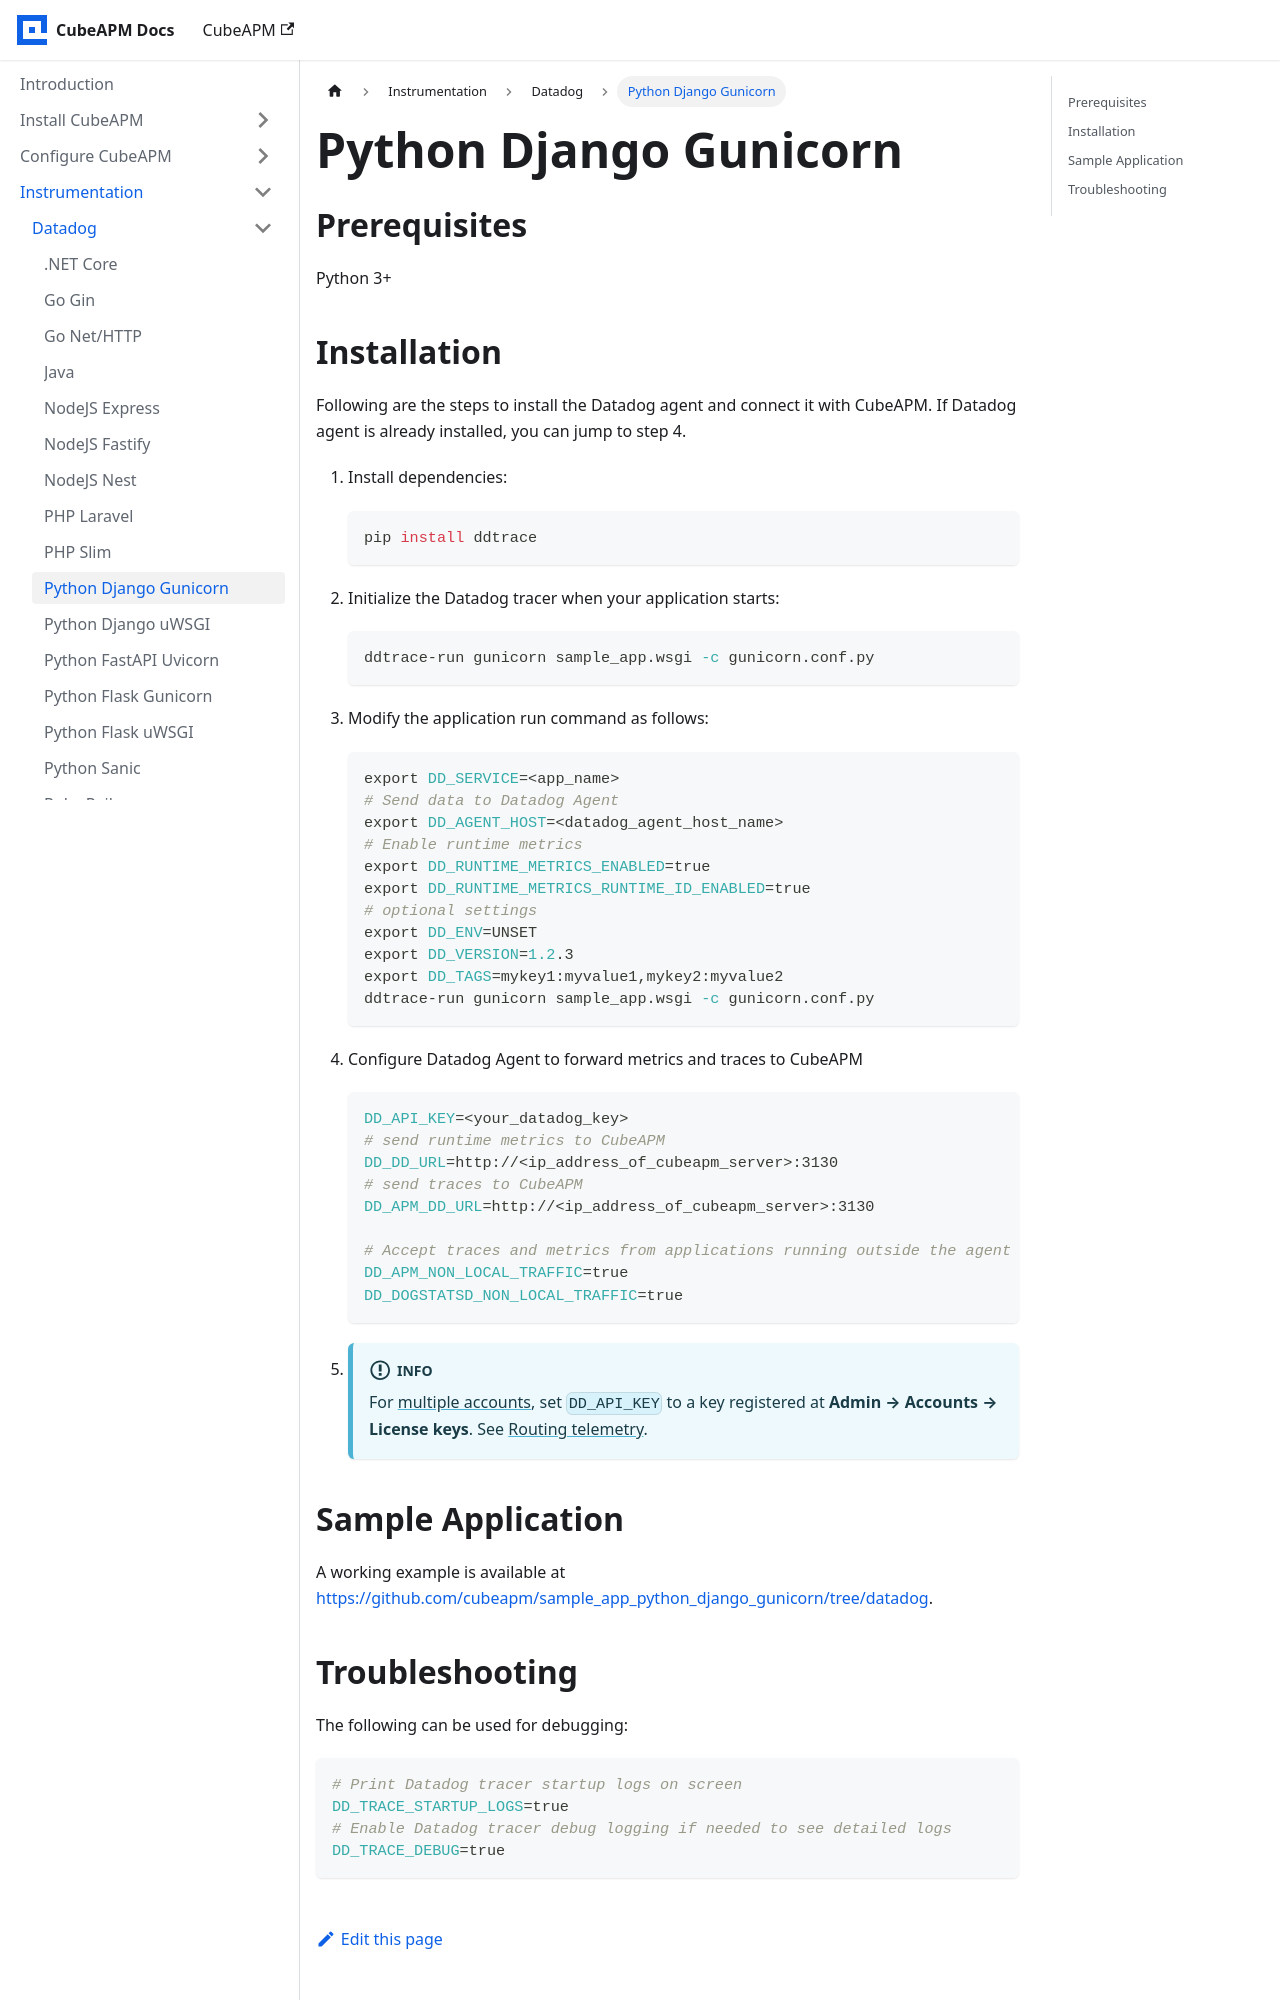

repository: cubeapm/docs · page: instrumentation/datadog/python-django-gunicorn.html · generator: docusaurus

---
id: python-django-gunicorn
title: "Python Django Gunicorn"
slug: /instrumentation/datadog/python-django-gunicorn
---

import AccountRouting from './\_account_routing.mdx';

## Prerequisites

Python 3+

## Installation

Following are the steps to install the Datadog agent and connect it with CubeAPM. If Datadog agent is already installed, you can jump to step 4.

1.  Install dependencies:

    ```shell
    pip install ddtrace
    ```

1.  Initialize the Datadog tracer when your application starts:

    ```shell
    ddtrace-run gunicorn sample_app.wsgi -c gunicorn.conf.py
    ```

1.  Modify the application run command as follows:

    ```shell
    export DD_SERVICE=<app_name>
    # Send data to Datadog Agent
    export DD_AGENT_HOST=<datadog_agent_host_name>
    # Enable runtime metrics
    export DD_RUNTIME_METRICS_ENABLED=true
    export DD_RUNTIME_METRICS_RUNTIME_ID_ENABLED=true
    # optional settings
    export DD_ENV=UNSET
    export DD_VERSION=1.2.3
    export DD_TAGS=mykey1:myvalue1,mykey2:myvalue2
    ddtrace-run gunicorn sample_app.wsgi -c gunicorn.conf.py
    ```

1.  Configure Datadog Agent to forward metrics and traces to CubeAPM

    ```shell
    DD_API_KEY=<your_datadog_key>
    # send runtime metrics to CubeAPM
    DD_DD_URL=http://<ip_address_of_cubeapm_server>:3130
    # send traces to CubeAPM
    DD_APM_DD_URL=http://<ip_address_of_cubeapm_server>:3130

    # Accept traces and metrics from applications running outside the agent host
    DD_APM_NON_LOCAL_TRAFFIC=true
    DD_DOGSTATSD_NON_LOCAL_TRAFFIC=true
    ```

1.  <AccountRouting />

## Sample Application

A working example is available at https://github.com/cubeapm/sample_app_python_django_gunicorn/tree/datadog.
